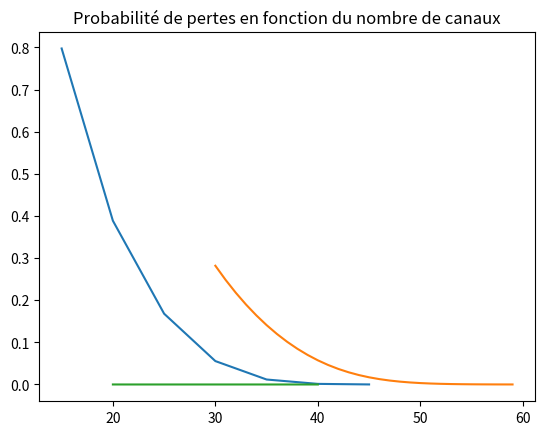

Reproduce this figure in Python.
#import des librairies
import math, numpy,pylab,decimal
import matplotlib.pyplot as plt

#Fonctions du programme
def float_to_str(f): #Force un ecriture sous forme de décimal à virgule
    d1 =ctx.create_decimal(repr(f))
    return format(d1, 'f')

def points(absc,ordo): #Ajoute les points à une liste
    x.append(absc)
    y.append(ordo)

def trace_courbe(x,y): #Trace graphique
    plt.plot(x,y)
    plt.title("Probabilité de pertes en fonction du nombre de canaux")
    plt.show()
    return 

def calcul_proba_blocage(A,C): #Calcul la probabilité de que tout les canaux soit utilisé
   p_somme =0
   p_c =A**C/math.factorial(C)
   for i in range(C):
       p_somme+=((A**i)/(math.factorial(i)))
   res =round((p_c/p_somme),8)
   print("Pour "+str(C)+" canal, on a P Blocage = "+float_to_str(res))
   points(C,res)
   return res

#Variable 
# create a new context for this task
ctx = decimal.Context()
ctx.prec =8

lambda_A =5 #nouveaux appel
lambda_B =2 #appel handover
mu =1/5

A =lambda_A/mu
B =(lambda_A+lambda_B)/mu

x =[] #axe des abscisses
y =[] #axe des ordonnées

#question 1-A
for i in range(15,50,5):
    calcul_proba_blocage(A,i)

#question 1-B
trace_courbe(x,y)
print("")

#question 1-C
x =[]
y =[]
for i in range(30,60,1):
    calcul_proba_blocage(B,i)
trace_courbe(x,y)
print("")

#question 1-D
x =[]
y =[]
for i in range(20,41,1):   
    if 1 <= 40: #teste si le nombre de canaux occupé est inférieur a une valeur seuil (nb de canaux libre)(C1 ≤ C2),
        C =lambda_A+lambda_B # si tt les canaux sont pas utilisé
    else:
        C =lambda_B #si tout les canaux utilisé => priorise les appel handover
    calcul_proba_blocage(C,i)
trace_courbe(x,y)
print("")

